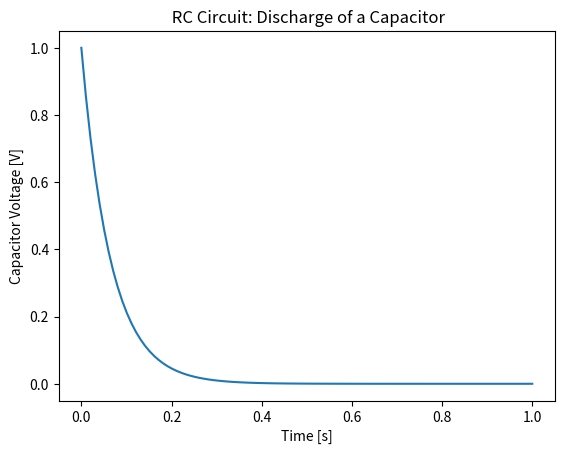
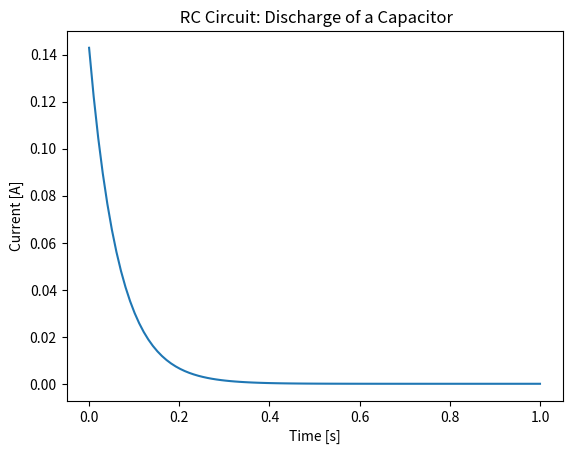

The matplotlib source for these figures, in order:
'''RC circuit: discharge of a capacitor'''

'''Math Model: C := Capacitor && R := Resistor
(Using a simple readable math notation)

Vc(0) = V0    
Vr = RI

RI + Vc = 0
Vc = -RI

Capacitor: Q=CVc -> dQdt = CdVcdt -> I = CdVcdt

Vc = -RC dVcdt

dVcdt + (1/RC)Vc = 0

Solution: Vc(t) = V0*e^(-t/RC)
'''

###

import numpy as np
import matplotlib.pyplot as plt

###

'''Values'''

C = 0.01
R = 7
tau = R*C
V0 = 1
t_0 = 0
t_end = 1
t = np.linspace(t_0,t_end,100)

###

''' dVcdt + (1/RC)Vc = 0 
    dVcdt = -tau*Vc  || tau = a && Vc = b 
'''

f = lambda a,b : -a/b

V = np.zeros(len(t))
V[0] = V0

'''Euler Method'''

for i in range(1,len(t)):
    V[i] = V[i-1] + f(V[i-1],tau)*(t[i]-t[i-1])

###

plt.figure(1)
plt.title(' RC Circuit: Discharge of a Capacitor')
plt.xlabel('Time [s]')
plt.ylabel('Capacitor Voltage [V]')
plt.plot(t,V)
plt.show()

plt.figure(2)
plt.title(' RC Circuit: Discharge of a Capacitor')
plt.xlabel('Time [s]')
plt.ylabel('Current [A]')
plt.plot(t,V/R)
plt.show()

